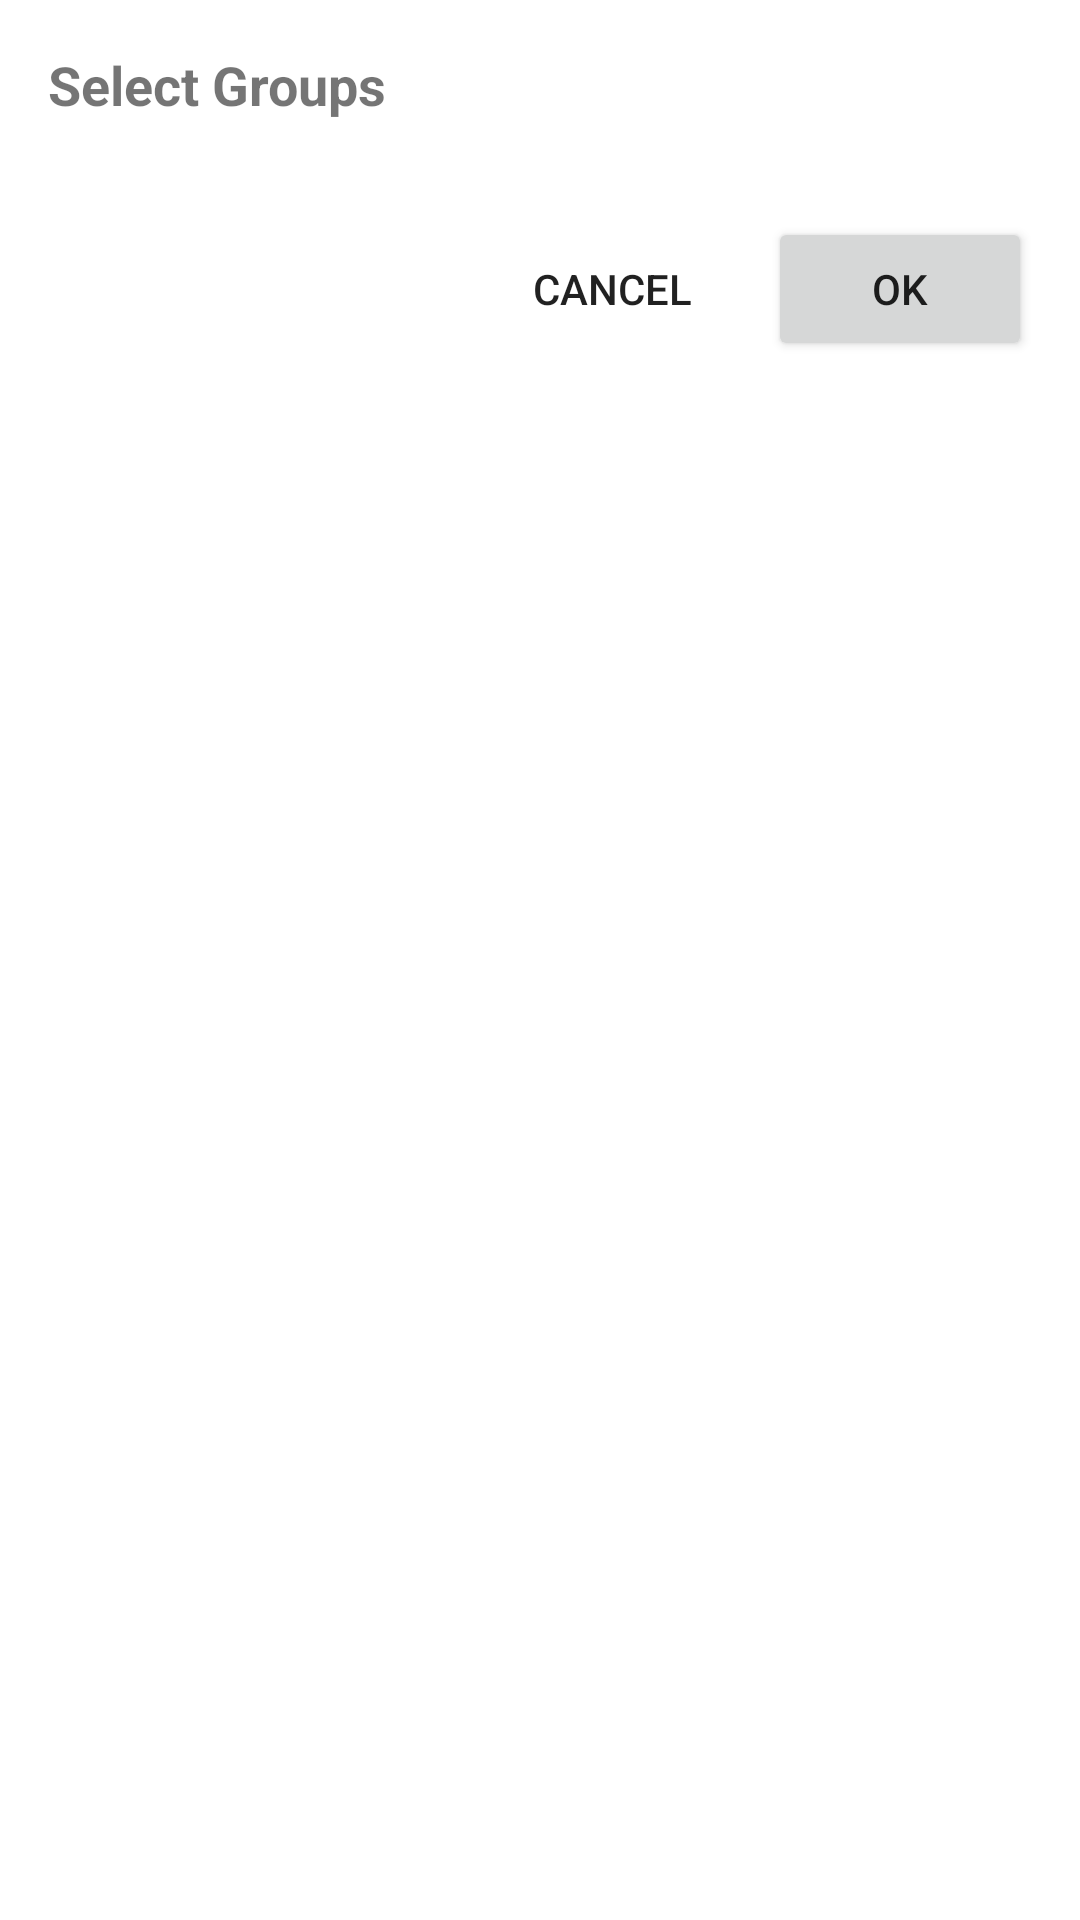

Here is an Android app screen rendered from its layout file. Give the layout XML and the strings, colors and styles it references.
<!-- AndroidManifest.xml: application theme OpeningTheme -->
<!-- res/layout/dialog_feed_group_selection.xml -->
<?xml version="1.0" encoding="utf-8"?>
<LinearLayout xmlns:android="http://schemas.android.com/apk/res/android"
              android:layout_width="match_parent"
              android:layout_height="wrap_content"
              android:orientation="vertical"
              android:padding="16dp">

    <TextView
            android:layout_width="match_parent"
            android:layout_height="wrap_content"
            android:text="@string/select_groups"
            android:textSize="18sp"
            android:textStyle="bold"
            android:layout_marginBottom="16dp" />

    <androidx.recyclerview.widget.RecyclerView
            android:id="@+id/groups_recycler_view"
            android:layout_width="match_parent"
            android:layout_height="wrap_content"
            android:maxHeight="300dp" />

    <LinearLayout
            android:layout_width="match_parent"
            android:layout_height="wrap_content"
            android:orientation="horizontal"
            android:layout_marginTop="16dp"
            android:gravity="end">

        <Button
                android:id="@+id/cancel_button"
                style="@style/Widget.AppCompat.Button.Borderless"
                android:layout_width="wrap_content"
                android:layout_height="wrap_content"
                android:text="@android:string/cancel"
                android:layout_marginRight="8dp" />

        <Button
                android:id="@+id/save_button"
                android:layout_width="wrap_content"
                android:layout_height="wrap_content"
                android:text="@android:string/ok" />

    </LinearLayout>

</LinearLayout>
<!-- resources referenced by this layout -->
<resources>
  <string name="select_groups">Select Groups</string>
  <style name="OpeningTheme" parent="Base.OpeningTheme">
          <item name="colorPrimary">@android:color/transparent</item>
          <item name="colorPrimaryDark">@android:color/transparent</item>
          <item name="colorAccent">@android:color/transparent</item>
  
          <item name="android:windowBackground">@drawable/splash_background</item>
      </style>
  <style name="Base.OpeningTheme" parent="Base.V19.OpeningTheme" />
  <!-- drawable splash_background (drawable) -->
  <?xml version="1.0" encoding="utf-8"?>
  <layer-list xmlns:android="http://schemas.android.com/apk/res/android">
  
      <item
          android:drawable="@color/light_bilibili_primary_color"/>
  
      <item>
          <bitmap
              android:src="@drawable/ic_pipepipe"
              android:gravity="center_vertical|center_horizontal" />
      </item>
  </layer-list>
  <style name="Base.V19.OpeningTheme" parent="Theme.AppCompat.DayNight.NoActionBar" />
  <color name="light_bilibili_primary_color">#FB7299</color>
</resources>
